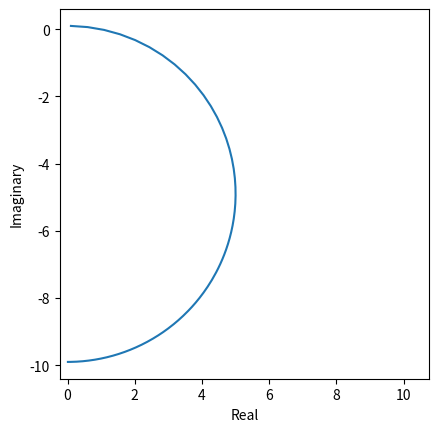

This chart was generated by the following Python code:
import matplotlib.pyplot as plt
import numpy as np

r1 = .1
r2 = .1
L = .1
w = 1
C = .1

# data = 1 / (r1 + 1/(1j*w*np.arange(0.1, 1000000, 1.5) + 1/(1j*w*L + r2)))
data = 1j * w * C + 1/(1j*w*L + 1/np.arange(0.1, 10000, .5))

x = data.real
y = data.imag

plt.plot(x, y)
plt.axis('square')

plt.ylabel('Imaginary')
plt.xlabel('Real')
plt.show()

